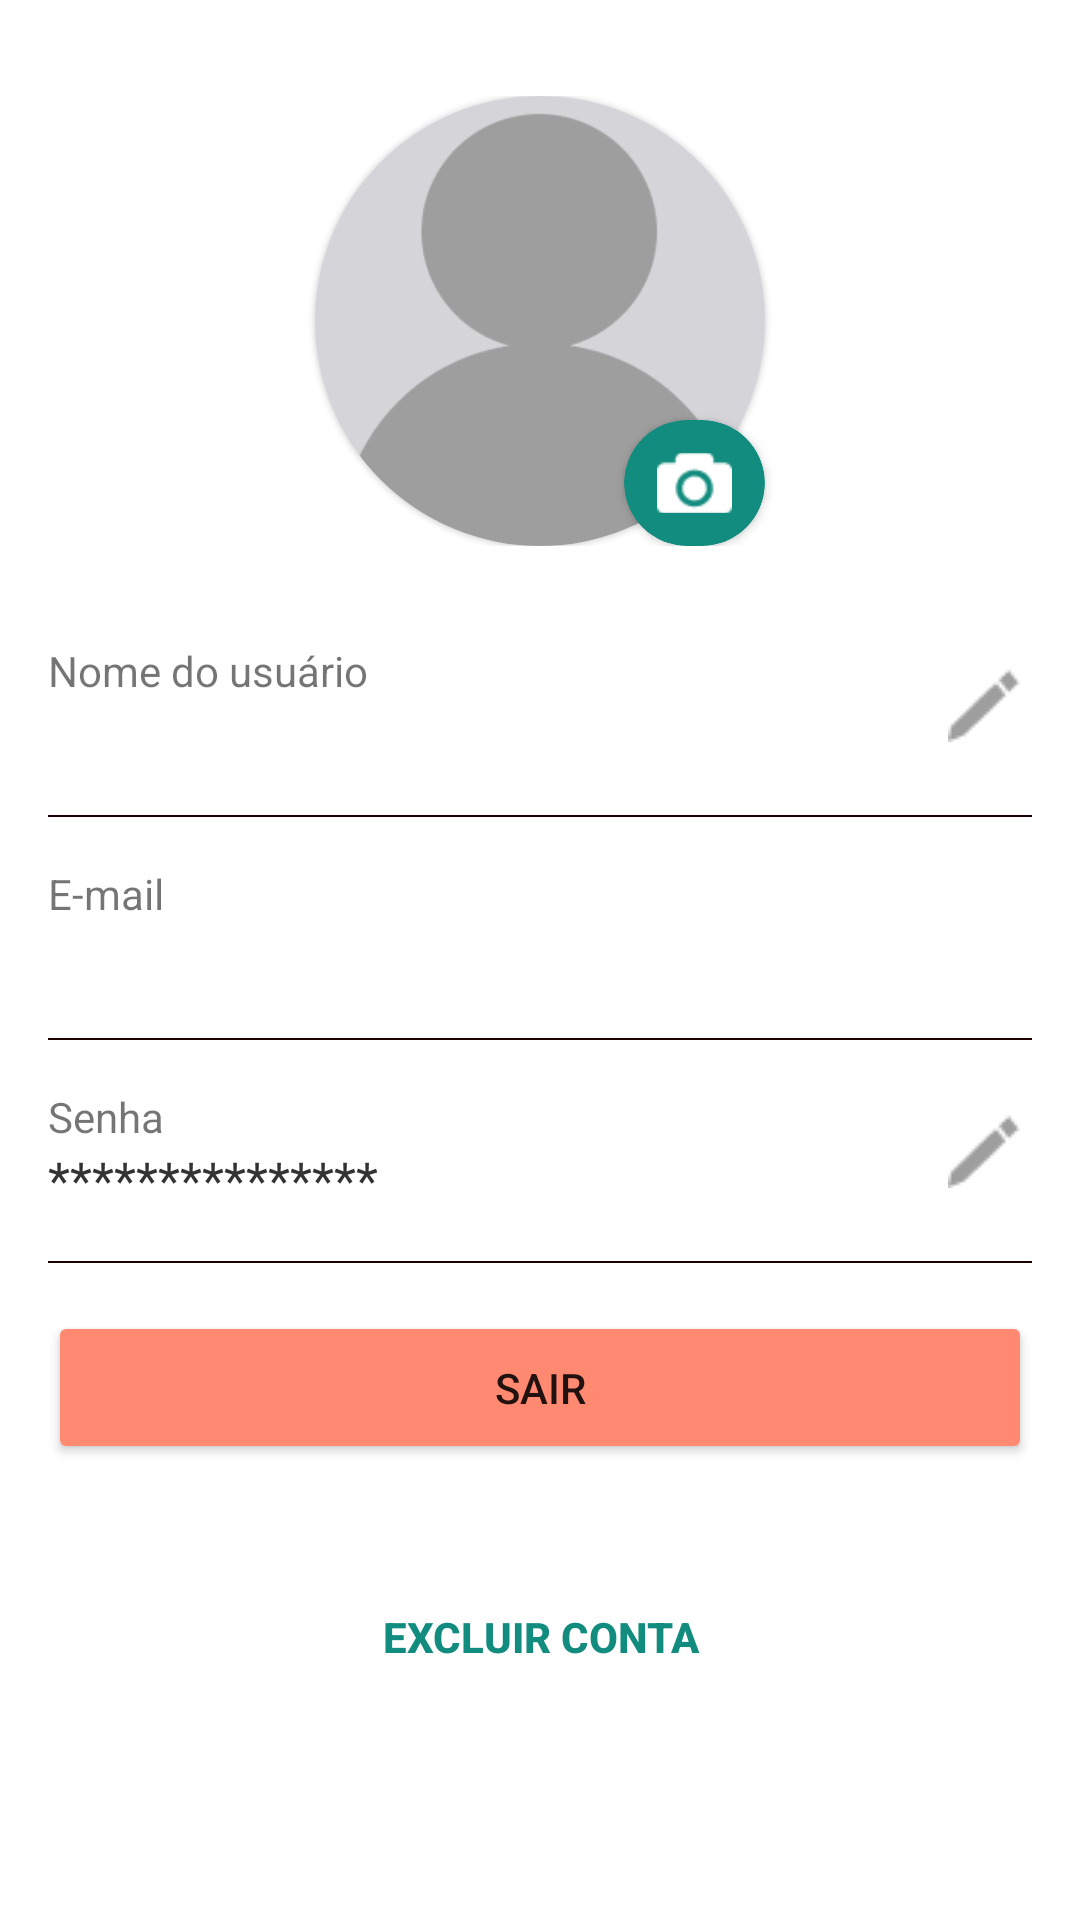

Write the Android layout XML for this screen, with the resource values it uses.
<!-- AndroidManifest.xml: application theme Theme.WhatsappClone -->
<!-- res/layout/fragment_perfil.xml -->
<?xml version="1.0" encoding="utf-8"?>
<ScrollView xmlns:android="http://schemas.android.com/apk/res/android"
    xmlns:tools="http://schemas.android.com/tools"
    android:layout_width="match_parent"
    android:layout_height="match_parent"
    xmlns:app="http://schemas.android.com/apk/res-auto"
    tools:context=".ui.main.PerfilFragment">

    <LinearLayout
        android:layout_width="match_parent"
        android:layout_height="wrap_content"
        android:orientation="vertical">

        <RelativeLayout
            android:layout_width="match_parent"
            android:layout_height="wrap_content"
            android:layout_marginTop="32dp"
            android:layout_marginBottom="16dp">

            <androidx.cardview.widget.CardView
                android:id="@+id/cvVizualizarFoto"
                android:layout_width="150dp"
                android:layout_height="wrap_content"
                android:layout_centerHorizontal="true"
                app:cardElevation="1dp"
                android:clickable="true"
                android:focusable="true"
                android:foreground="?android:attr/selectableItemBackground"
                app:cardCornerRadius="400dp">

                <ImageView
                    android:id="@+id/imgPerfil"
                    android:layout_width="wrap_content"
                    android:adjustViewBounds="true"
                    android:scaleType="centerCrop"
                    android:layout_height="150dp"
                    android:src="@drawable/perfil"/>

            </androidx.cardview.widget.CardView>

            <androidx.cardview.widget.CardView
                android:layout_alignEnd="@+id/cvVizualizarFoto"
                android:id="@+id/cvAlterarFoto"
                android:layout_alignBottom="@+id/cvVizualizarFoto"
                android:layout_width="wrap_content"
                android:layout_height="wrap_content"
                android:layout_centerHorizontal="true"
                android:clickable="true"
                android:focusable="true"
                android:foreground="?android:attr/selectableItemBackground"
                app:cardCornerRadius="300dp"
                android:elevation="1dp"
                app:cardBackgroundColor="@color/colorPrimary">

                <ImageView
                    android:layout_margin="11dp"
                    android:layout_width="25dp"
                    android:layout_height="20dp"
                    android:adjustViewBounds="true"
                    android:scaleType="centerCrop"
                    android:src="@drawable/camera" />

            </androidx.cardview.widget.CardView>

        </RelativeLayout>

        <RelativeLayout
            android:layout_width="match_parent"
            android:layout_height="wrap_content"
            android:layout_margin="16dp">

            <TextView
                android:id="@+id/tvLabelNome"
                android:layout_width="match_parent"
                android:layout_height="wrap_content"
                android:text="@string/nome_do_usuario" />

            <TextView
                android:id="@+id/tvNome"
                android:layout_width="match_parent"
                android:layout_height="wrap_content"
                android:layout_below="@+id/tvLabelNome"
                android:layout_toStartOf="@+id/imgEditarNome"
                android:textColor="@color/fontBlack"
                android:maxLines="1"
                android:ellipsize="end"
                android:textSize="17sp" />

            <ImageView
                android:layout_width="wrap_content"
                android:layout_height="wrap_content"
                android:id="@+id/imgEditarNome"
                android:layout_centerVertical="true"
                android:src="@drawable/editar"
                android:layout_alignParentEnd="true"
                android:padding="4dp"
                android:paddingStart="16dp"
                android:paddingEnd="16dp"/>

        </RelativeLayout>

        <View
            android:layout_width="match_parent"
            android:layout_height="0.5dp"
            android:background="@color/fontDisable"
            android:layout_marginStart="16dp"
            android:layout_marginEnd="16dp"/>

        <RelativeLayout
            android:layout_width="match_parent"
            android:layout_height="wrap_content"
            android:layout_margin="16dp">

            <TextView
                android:id="@+id/tvLabelEmail"
                android:layout_width="match_parent"
                android:layout_height="wrap_content"
                android:text="@string/e_mail" />

            <TextView
                android:id="@+id/tvEmail"
                android:layout_width="match_parent"
                android:layout_height="wrap_content"
                android:layout_below="@+id/tvLabelEmail"
                android:textColor="@color/fontBlack"
                android:maxLines="1"
                android:ellipsize="end"
                android:textSize="17sp" />



        </RelativeLayout>

        <View
            android:layout_width="match_parent"
            android:layout_height="0.5dp"
            android:background="@color/fontDisable"
            android:layout_marginStart="16dp"
            android:layout_marginEnd="16dp"/>

        <RelativeLayout
            android:layout_width="match_parent"
            android:layout_height="wrap_content"
            android:layout_margin="16dp">

            <TextView
                android:id="@+id/tvLabelSenha"
                android:layout_width="match_parent"
                android:layout_height="wrap_content"
                android:text="@string/senha" />

            <TextView
                android:id="@+id/tvSenha"
                android:layout_width="match_parent"
                android:layout_height="wrap_content"
                android:layout_below="@+id/tvLabelSenha"
                android:layout_toStartOf="@+id/imgEditarSenha"
                android:textColor="@color/fontBlack"
                android:maxLines="1"
                android:ellipsize="end"
                android:textSize="17sp"
                android:text="***************"/>

            <ImageView
                android:layout_width="wrap_content"
                android:layout_height="wrap_content"
                android:id="@+id/imgEditarSenha"
                android:layout_centerVertical="true"
                android:src="@drawable/editar"
                android:layout_alignParentEnd="true"
                android:padding="4dp"
                android:paddingStart="16dp"
                android:paddingEnd="16dp"/>

        </RelativeLayout>

        <View
            android:layout_width="match_parent"
            android:layout_height="0.5dp"
            android:background="@color/fontDisable"
            android:layout_marginStart="16dp"
            android:layout_marginEnd="16dp"/>

        <Button
            android:id="@+id/btnSair"
            android:layout_width="match_parent"
            android:layout_height="wrap_content"
            android:layout_margin="16dp"
            android:layout_marginTop="16dp"
            android:layout_marginBottom="8dp"
            android:backgroundTint="@color/danger"
            android:text="@string/sair"
            android:padding="16dp"
            />



        <Button
            android:id="@+id/btnExcluir"
            android:layout_width="match_parent"
            android:layout_height="wrap_content"
            android:background="#00FFFFFF"
            android:backgroundTint="#00FFFFFF"
            android:layout_margin="16dp"
            android:padding="16dp"
            android:text="@string/excluir_conta"
            android:textStyle="bold"
            android:textColor="@color/colorPrimary"
            app:iconTint="#00FFFFFF" />

    </LinearLayout>



</ScrollView>
<!-- resources referenced by this layout -->
<resources>
  <color name="colorPrimary">#128C7E</color>
  <color name="danger">#FF8971</color>
  <color name="fontBlack">#333333</color>
  <color name="fontDisable">#1F0000</color>
  <!-- drawable camera: png bitmap (drawable-v24, 556 bytes) -->
  <!-- drawable editar: png bitmap (drawable-v24, 470 bytes) -->
  <!-- drawable perfil: jpg bitmap (drawable-v24, 9312 bytes) -->
  <string name="e_mail">E-mail</string>
  <string name="excluir_conta">Excluir Conta</string>
  <string name="nome_do_usuario">Nome do usuário</string>
  <string name="sair">Sair</string>
  <string name="senha">Senha</string>
  <style name="Theme.WhatsappClone" parent="Theme.MaterialComponents.DayNight.DarkActionBar">
          
          <item name="colorPrimary">@color/colorPrimary</item>
          <item name="colorPrimaryVariant">@color/colorPrimaryDark</item>
          <item name="colorOnPrimary">@color/white</item>
          
          <item name="colorSecondary">@color/colorAccent</item>
          <item name="colorSecondaryVariant">@color/colorAccent</item>
          <item name="colorOnSecondary">@color/white</item>
          
          <item name="android:statusBarColor" tools:targetApi="l">?attr/colorPrimary</item>
          
      </style>
  <color name="colorPrimaryDark">#455A64</color>
  <color name="white">#FFFFFFFF</color>
  <color name="colorAccent">#25D366</color>
</resources>
